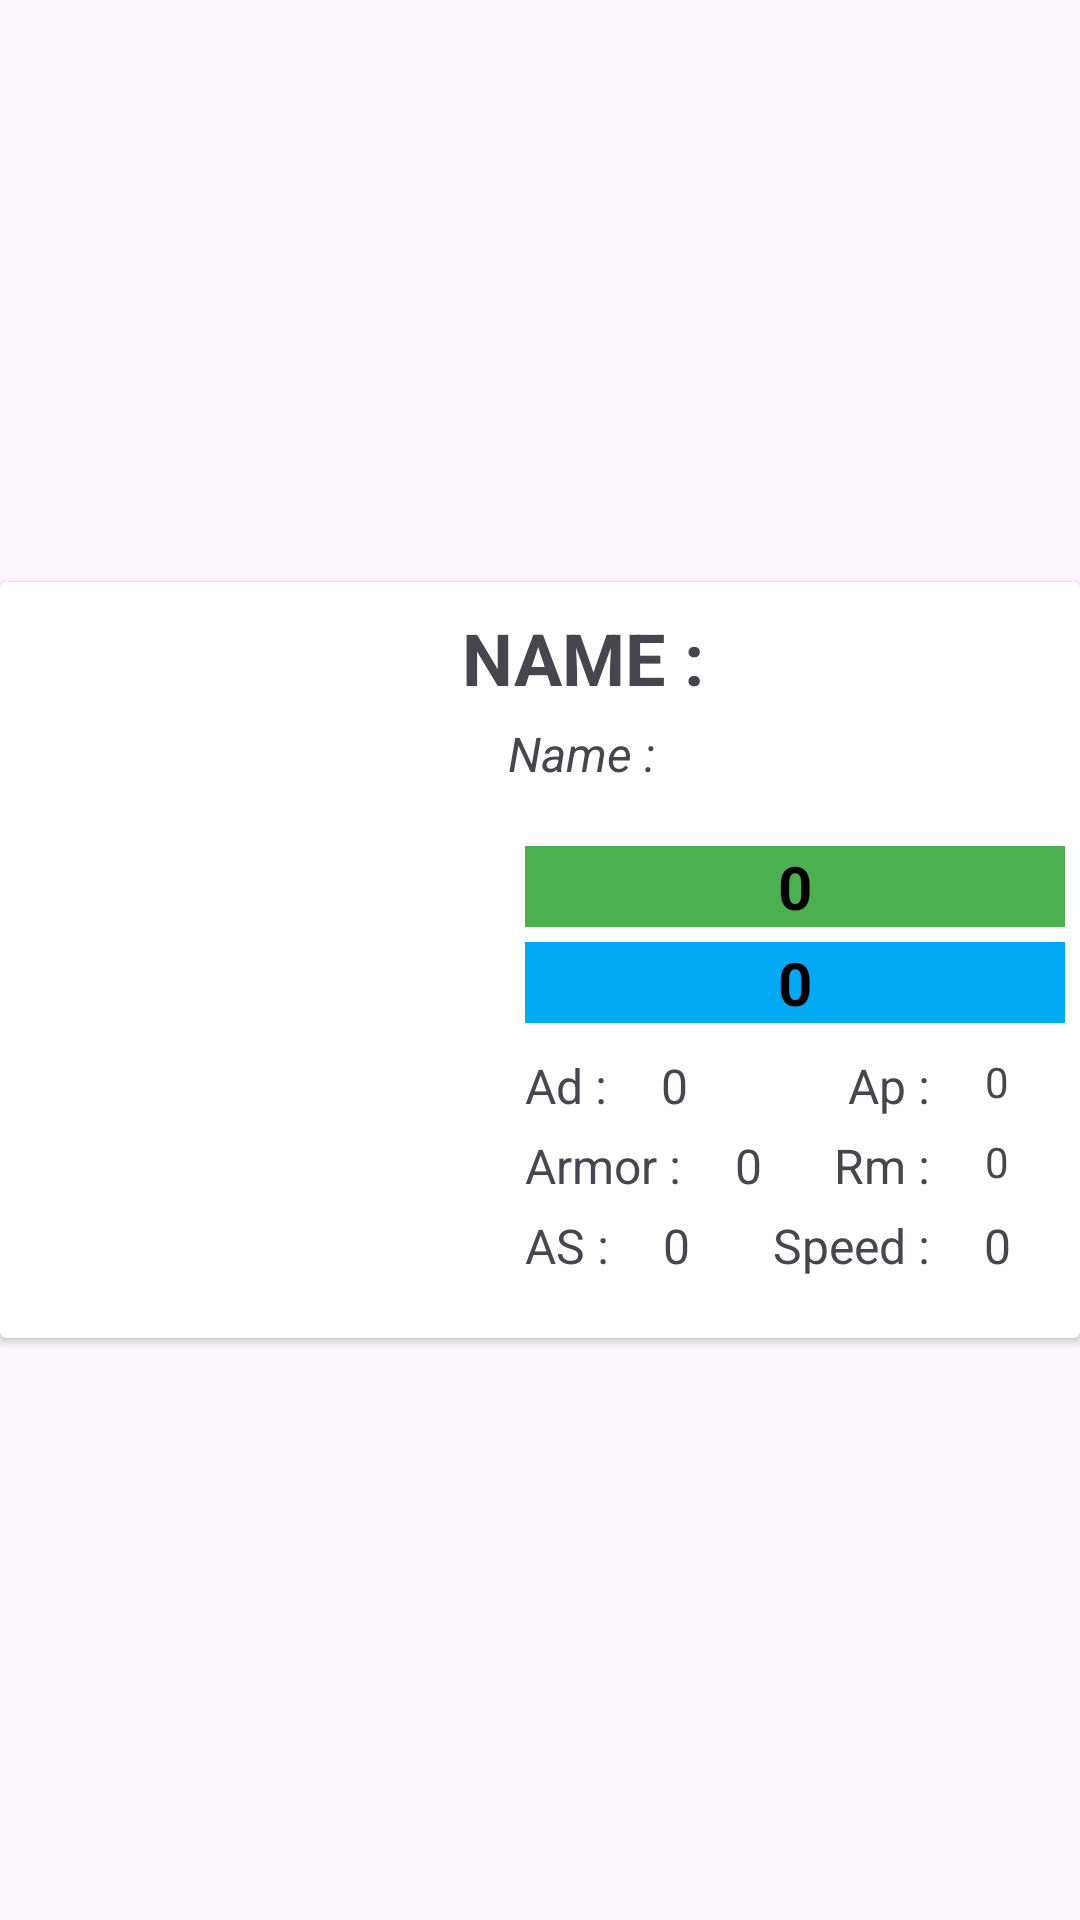

Android layout source for this screen:
<!-- AndroidManifest.xml: application theme Theme.LoL_Build -->
<!-- res/layout/activity_champion_item.xml -->
<?xml version="1.0" encoding="utf-8"?>
<androidx.constraintlayout.widget.ConstraintLayout xmlns:android="http://schemas.android.com/apk/res/android"
    xmlns:app="http://schemas.android.com/apk/res-auto"
    xmlns:tools="http://schemas.android.com/tools"
    android:layout_width="match_parent"
    android:layout_height="match_parent"
    tools:context=".champion_item">


    <androidx.cardview.widget.CardView
        android:layout_width="match_parent"
        android:layout_height="wrap_content"
        app:layout_constraintBottom_toBottomOf="parent"
        app:layout_constraintTop_toTopOf="parent"
        tools:layout_editor_absoluteX="1dp">

        <androidx.constraintlayout.widget.ConstraintLayout
            android:layout_width="match_parent"
            android:layout_height="252dp"
            android:padding="4dp">

            <ImageView
                android:id="@+id/icon_champion"
                android:layout_width="160dp"
                android:layout_height="160dp"
                android:layout_marginStart="10dp"
                android:layout_marginTop="10dp"
                android:contentDescription="@string/icon_champion"
                app:layout_constraintStart_toStartOf="parent"
                app:layout_constraintTop_toBottomOf="@+id/champion_title"
                app:srcCompat="@drawable/ic_launcher_foreground" />

            <TextView
                android:id="@+id/t_atk"
                android:layout_width="wrap_content"
                android:layout_height="wrap_content"
                android:layout_marginTop="10dp"
                android:layout_weight="1"
                android:text="@string/atk"
                android:textAlignment="center"
                android:textSize="16sp"
                app:layout_constraintStart_toStartOf="@+id/mana_champion"
                app:layout_constraintTop_toBottomOf="@+id/mana_champion" />

            <TextView
                android:id="@+id/atk"
                android:layout_width="45dp"
                android:layout_height="wrap_content"
                android:layout_weight="1"
                android:text="@string/empty_stat"
                android:textAlignment="center"
                android:textSize="16sp"
                app:layout_constraintStart_toEndOf="@+id/t_atk"
                app:layout_constraintTop_toTopOf="@+id/t_atk" />

            <TextView
                android:id="@+id/t_ap"
                android:layout_width="wrap_content"
                android:layout_height="wrap_content"
                android:layout_weight="1"
                android:text="@string/ap"
                android:textAlignment="center"
                android:textSize="16sp"
                app:layout_constraintEnd_toStartOf="@+id/ap"
                app:layout_constraintTop_toTopOf="@+id/ap" />

            <TextView
                android:id="@+id/ap"
                android:layout_width="45dp"
                android:layout_height="wrap_content"
                android:layout_marginTop="10dp"
                android:layout_weight="1"
                android:text="@string/empty_stat"
                android:textAlignment="center"
                app:layout_constraintEnd_toEndOf="@+id/mana_champion"
                app:layout_constraintTop_toBottomOf="@+id/mana_champion" />

            <TextView
                android:id="@+id/t_armor"
                android:layout_width="wrap_content"
                android:layout_height="wrap_content"
                android:layout_marginTop="5dp"
                android:layout_weight="1"
                android:text="@string/armor"
                android:textAlignment="center"
                android:textSize="16sp"
                app:layout_constraintStart_toStartOf="@+id/t_atk"
                app:layout_constraintTop_toBottomOf="@+id/t_atk" />

            <TextView
                android:id="@+id/armor"
                android:layout_width="45dp"
                android:layout_height="wrap_content"
                android:layout_weight="1"
                android:text="@string/empty_stat"
                android:textAlignment="center"
                android:textSize="16sp"
                app:layout_constraintStart_toEndOf="@+id/t_armor"
                app:layout_constraintTop_toTopOf="@+id/t_armor" />

            <TextView
                android:id="@+id/t_rm"
                android:layout_width="wrap_content"
                android:layout_height="wrap_content"
                android:layout_weight="1"
                android:text="@string/rm"
                android:textAlignment="center"
                android:textSize="16sp"
                app:layout_constraintEnd_toStartOf="@+id/rm"
                app:layout_constraintTop_toTopOf="@+id/rm" />

            <TextView
                android:id="@+id/rm"
                android:layout_width="45dp"
                android:layout_height="wrap_content"
                android:layout_weight="1"
                android:text="@string/empty_stat"
                android:textAlignment="center"
                app:layout_constraintEnd_toEndOf="@+id/ap"
                app:layout_constraintTop_toTopOf="@+id/armor" />

            <TextView
                android:id="@+id/t_atkSpeed"
                android:layout_width="wrap_content"
                android:layout_height="wrap_content"
                android:layout_marginTop="5dp"
                android:layout_weight="1"
                android:text="@string/AS"
                android:textAlignment="center"
                android:textSize="16sp"
                app:layout_constraintStart_toStartOf="@+id/t_armor"
                app:layout_constraintTop_toBottomOf="@+id/t_armor" />

            <TextView
                android:id="@+id/atkSpeed"
                android:layout_width="45dp"
                android:layout_height="wrap_content"
                android:layout_weight="1"
                android:text="@string/empty_stat"
                android:textAlignment="center"
                android:textSize="16sp"
                app:layout_constraintStart_toEndOf="@+id/t_atkSpeed"
                app:layout_constraintTop_toTopOf="@+id/t_atkSpeed" />

            <TextView
                android:id="@+id/t_speed"
                android:layout_width="wrap_content"
                android:layout_height="wrap_content"
                android:layout_weight="1"
                android:text="@string/speed"
                android:textAlignment="center"
                android:textSize="16sp"
                app:layout_constraintEnd_toStartOf="@+id/speed"
                app:layout_constraintTop_toTopOf="@+id/speed" />

            <TextView
                android:id="@+id/speed"
                android:layout_width="45dp"
                android:layout_height="wrap_content"
                android:layout_weight="1"
                android:text="@string/empty_stat"
                android:textAlignment="center"
                android:textSize="16sp"
                app:layout_constraintEnd_toEndOf="@+id/rm"
                app:layout_constraintTop_toTopOf="@+id/atkSpeed" />

            <TextView
                android:id="@+id/hp_champion"
                android:layout_width="180dp"
                android:layout_height="wrap_content"
                android:layout_marginTop="10dp"
                android:background="#4CAF50"
                android:text="@string/empty_stat"
                android:textAlignment="center"
                android:textColor="#000000"
                android:textSize="20sp"
                android:textStyle="bold"
                app:layout_constraintEnd_toEndOf="parent"
                app:layout_constraintStart_toEndOf="@+id/icon_champion"
                app:layout_constraintTop_toTopOf="@+id/icon_champion" />

            <TextView
                android:id="@+id/mana_champion"
                android:layout_width="180dp"
                android:layout_height="wrap_content"
                android:layout_marginTop="5dp"
                android:background="#03A9F4"
                android:text="@string/empty_stat"
                android:textAlignment="center"
                android:textColor="#000000"
                android:textSize="20sp"
                android:textStyle="bold"
                app:layout_constraintStart_toStartOf="@+id/hp_champion"
                app:layout_constraintTop_toBottomOf="@+id/hp_champion" />

            <TextView
                android:id="@+id/champion_name"
                android:layout_width="360dp"
                android:layout_height="wrap_content"
                android:layout_marginTop="5dp"
                android:text="@string/name_item"
                android:textAlignment="center"
                android:textAllCaps="true"
                android:textSize="24sp"
                android:textStyle="bold"
                app:layout_constraintStart_toStartOf="@+id/icon_champion"
                app:layout_constraintTop_toTopOf="parent" />

            <TextView
                android:id="@+id/champion_title"
                android:layout_width="360dp"
                android:layout_height="wrap_content"
                android:layout_marginTop="5dp"
                android:text="@string/name_item"
                android:textAlignment="center"
                android:textSize="16sp"
                android:textStyle="italic"
                app:layout_constraintStart_toStartOf="@+id/champion_name"
                app:layout_constraintTop_toBottomOf="@+id/champion_name" />
        </androidx.constraintlayout.widget.ConstraintLayout>
    </androidx.cardview.widget.CardView>
</androidx.constraintlayout.widget.ConstraintLayout>
<!-- resources referenced by this layout -->
<resources>
  <string name="AS">AS :</string>
  <string name="ap">Ap :</string>
  <string name="armor">Armor :</string>
  <string name="atk">Ad :</string>
  <string name="empty_stat">0</string>
  <string name="icon_champion">Icon Champion</string>
  <string name="name_item">Name :</string>
  <string name="rm">Rm :</string>
  <string name="speed">Speed :</string>
  <style name="Theme.LoL_Build" parent="Base.Theme.LoL_Build" />
  <style name="Base.Theme.LoL_Build" parent="Theme.Material3.DayNight.NoActionBar">
          
          
      </style>
</resources>
